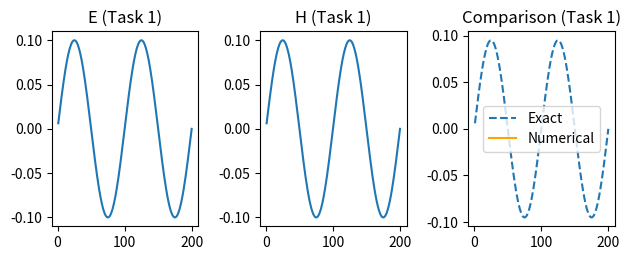

Recreate this plot in Python.
import numpy as np
import matplotlib.pyplot as plt

# Задание 1
N = 200
M = 1000
T = 1

E = np.zeros((M, N))
H = np.zeros((M, N))
h = 200 / N
tau = T / M

z = np.linspace(1, 200, N)

E[0, :] = 0.1 * np.sin(2 * np.pi * z / 100)
H[0, :] = 0.1 * np.sin(2 * np.pi * z / 100)

for j in range(M - 1):
    # Обработка граничных значений
    dE0 = -tau / h * (H[j, 0] - H[j, -1])
    dH0 = -tau / h * (E[j, -1] - E[j, 0])

    E[j + 1, 0] = E[j, 0] - dE0
    H[j + 1, 0] = H[j, 0] - dH0

    for i in range(1, N):
        # Обновление граничных значений перед внутренним циклом
        E[j + 1, 0] = E[j, 0] - dE0
        H[j + 1, 0] = H[j, 0] - dH0

        dE = -tau / h * (H[j, i] - H[j, i - 1])
        dH = -tau / h * (E[j, i - 1] - E[j, i])

        E[j + 1, i] = E[j, i] - dE
        H[j + 1, i] = H[j, i] - dH

# Аналитическое решение для задания 1
def exact_solution1(z, t, mu, nu):
    return 0.1 * np.sin(2 * np.pi * z / 100) * np.cos(np.pi * mu * t / T)

exact_E1 = exact_solution1(z, T, 0.1, 0.1)

# Задание 2
nu = 0.1  # Add this line to define nu
E = np.zeros((M, N))
H = np.zeros((M, N))

E[0, :] = 0.1 * np.sin(2 * np.pi * z / 100)
H[0, :] = 0.1 * np.sin(2 * np.pi * z / 100)

for j in range(M - 1):
    dE0 = -tau / h * (H[j, 0] - H[j, -1])
    dH0 = -tau / h * (E[j, -1] - E[j, 0])

    E[j + 1, 0] = E[j, 0] - dE0
    H[j + 1, 0] = H[j, 0] - dH0

    for i in range(1, N):
        E[j + 1, 0] = E[j, 0] - dE0
        H[j + 1, 0] = H[j, 0] - dH0

        # Модифицированные выражения для E и H
        dE = -tau / h * (H[j, i] - H[j, i - 1])
        dH = -tau / h * (E[j, i - 1] - E[j, i])

        # Модификация для вычисления (H_i)^(1/2)
        H_half = np.sqrt(H[j, i])

        E[j + 1, i] = E[j, i] - dE
        H[j + 1, i] = H[j, i] - dH - tau / 4 * nu * H_half**2

# Аналитическое решение для задания 2
def exact_solution2(z, t, mu, nu):
    return 0.1 * np.sin(2 * np.pi * z / 100) * np.cos(np.pi * mu * t / T)

exact_E2 = exact_solution2(z, T, 0.1, 0.1)

# Построение графиков для задания 1
plt.subplot(231)
plt.plot(z, E[0, :])
plt.plot(z, E[-1, :], color='orange')
plt.title('E (Task 1)')

plt.subplot(232)
plt.plot(z, H[0, :])
plt.plot(z, H[-1, :], color='orange')
plt.title('H (Task 1)')

plt.subplot(233)
plt.plot(z, exact_E1, linestyle='dashed', label='Exact')
plt.plot(z, E[-1, :], color='orange', label='Numerical')
plt.title('Comparison (Task 1)')
plt.legend()

#

plt.tight_layout()
plt.show()
